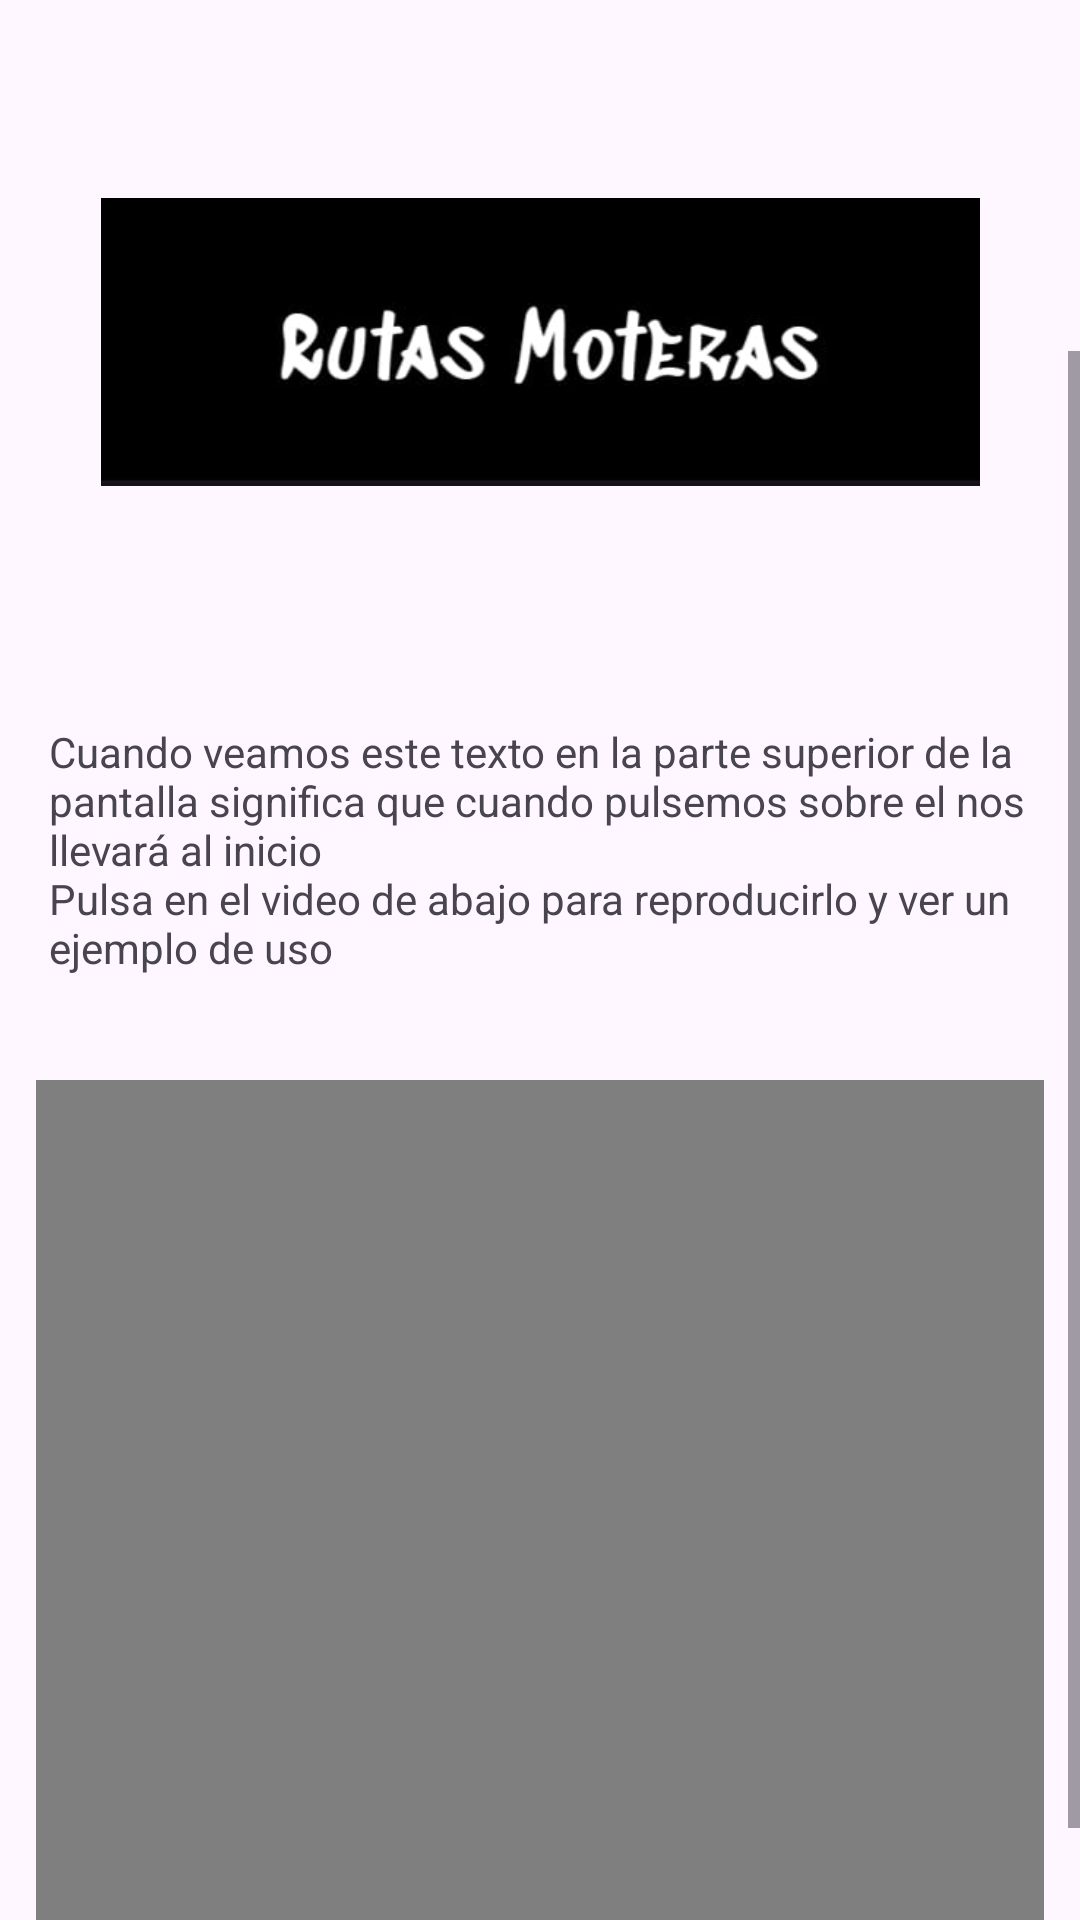

Layout XML and referenced resources for this Android screen:
<!-- AndroidManifest.xml: application theme Theme.RutasMoterasApp -->
<!-- res/layout/activity_guia_usuario.xml -->
<?xml version="1.0" encoding="utf-8"?>
<ScrollView xmlns:android="http://schemas.android.com/apk/res/android"
    xmlns:app="http://schemas.android.com/apk/res-auto"
    xmlns:tools="http://schemas.android.com/tools"
    android:layout_width="match_parent"
    android:layout_height="match_parent">

    <androidx.constraintlayout.widget.ConstraintLayout
        android:layout_width="match_parent"
        android:layout_height="wrap_content"
        tools:context=".GuiaUsuario">

        <TextView
            android:id="@+id/textView14"
            android:layout_width="196dp"
            android:layout_height="147dp"
            android:layout_gravity="center"
            android:fontFamily="@font/sedgwickavedisplay_regular"
            android:gravity="center"
            android:text="@string/guia"
            android:textAppearance="?attr/textAppearanceHeadline6"
            android:textSize="30sp"
            app:layout_constraintBottom_toBottomOf="parent"
            app:layout_constraintEnd_toEndOf="parent"
            app:layout_constraintHorizontal_bias="0.497"
            app:layout_constraintStart_toStartOf="parent"
            app:layout_constraintTop_toTopOf="parent"
            app:layout_constraintVertical_bias="0.0"
            tools:ignore="MissingConstraints" />

        <VideoView
            android:id="@+id/videoView"
            android:layout_width="336dp"
            android:layout_height="280dp"
            android:layout_marginBottom="40dp"
            app:layout_constraintBottom_toBottomOf="parent"
            app:layout_constraintEnd_toEndOf="parent"
            app:layout_constraintStart_toStartOf="parent"
            app:layout_constraintTop_toBottomOf="@+id/textView10"
            app:layout_constraintVertical_bias="1.0" />

        <ImageView
            android:id="@+id/imageView4"
            android:layout_width="293dp"
            android:layout_height="182dp"
            android:layout_marginTop="28dp"
            app:layout_constraintEnd_toEndOf="parent"
            app:layout_constraintStart_toStartOf="parent"
            app:layout_constraintTop_toBottomOf="@+id/textView14"
            app:srcCompat="@drawable/imgenlace" />

        <TextView
            android:id="@+id/textView10"
            android:layout_width="327dp"
            android:layout_height="119dp"
            android:layout_marginTop="36dp"
            android:text="@string/descripcionrutasmoteras"
            app:layout_constraintEnd_toEndOf="parent"
            app:layout_constraintHorizontal_bias="0.498"
            app:layout_constraintStart_toStartOf="parent"
            app:layout_constraintTop_toBottomOf="@+id/imageView4" />

    </androidx.constraintlayout.widget.ConstraintLayout>
</ScrollView>
<!-- resources referenced by this layout -->
<resources>
  <!-- drawable imgenlace: jpeg bitmap (drawable, 6459 bytes) -->
  <string name="descripcionrutasmoteras">Cuando veamos este texto en la parte superior de la pantalla significa que cuando pulsemos sobre el nos llevará al inicio \nPulsa en el video de abajo para reproducirlo y ver un ejemplo de uso</string>
  <string name="guia">Guia de uso</string>
  <style name="Theme.RutasMoterasApp" parent="Base.Theme.RutasMoterasApp" />
  <style name="Base.Theme.RutasMoterasApp" parent="Theme.Material3.DayNight.NoActionBar">
          
          <item name="colorPrimaryDark">@color/negro</item>
          
      </style>
  <color name="negro">#000000</color>
</resources>
